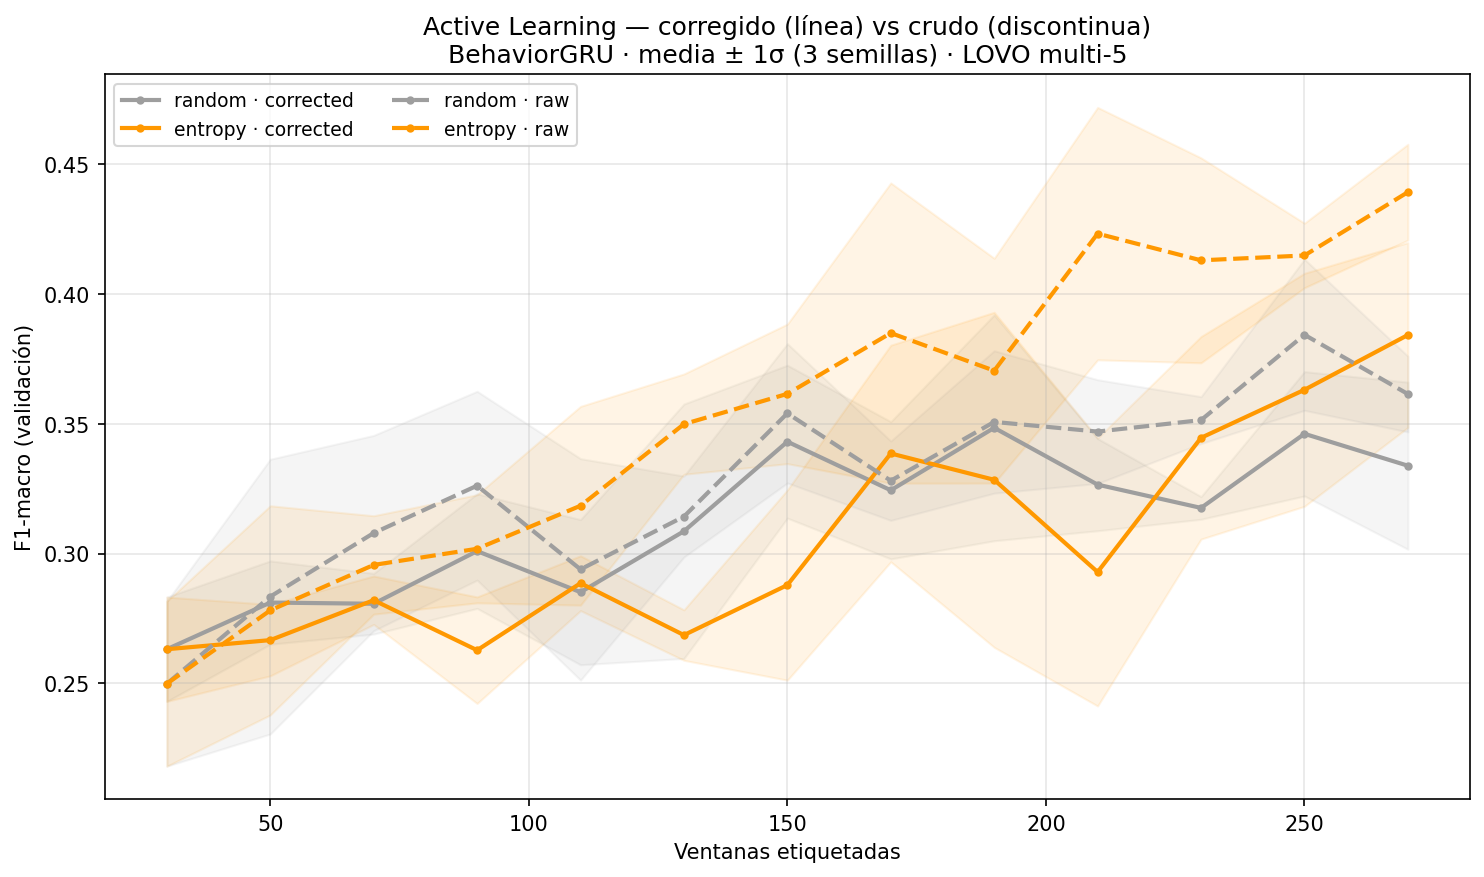

The data file committed next to this chart (first rows):
strategy, AULC_corr, AULC_raw, AULC_delta, F1fin_corr, F1fin_raw, F1fin_delta
random, 0.3134 ± 0.0143, 0.3289 ± 0.0186, -0.0155, 0.3338 ± 0.0322, 0.3614 ± 0.0146, -0.0276
entropy, 0.3040 ± 0.0292, 0.3547 ± 0.0272, -0.0507, 0.3842 ± 0.0356, 0.4392 ± 0.0185, -0.055
